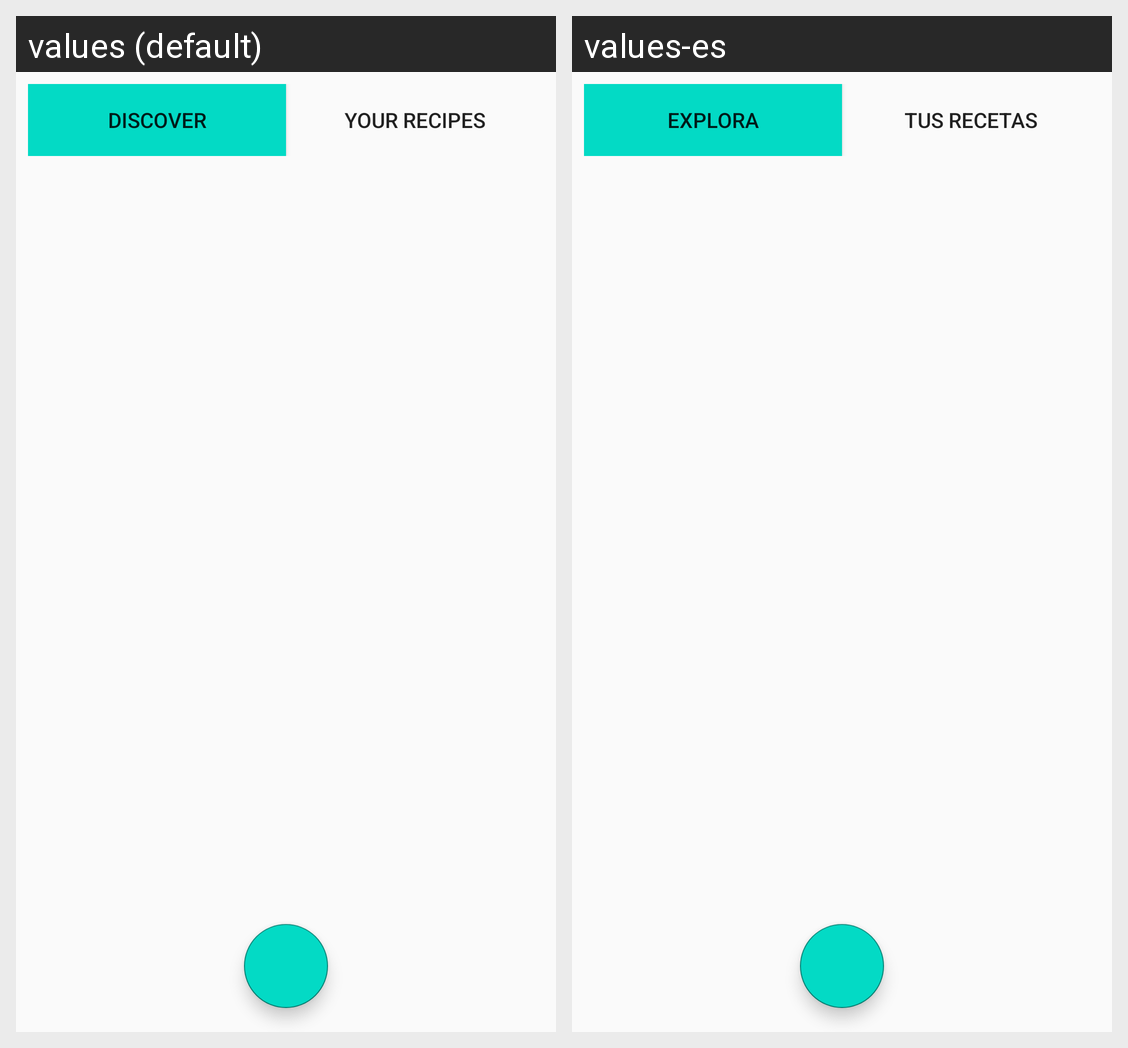

This grid shows one Android layout under two languages. Give, for every string resource on the screen, its name, the default text and each shown locale's text.
Android screen res/layout/fragment_home.xml rendered under 2 locales, left to right: values (default), values-es. Device: Nexus 5 (rendered at 1080×1920; each locale shown at half size, 540×960, under a caption strip naming it); theme Theme.AppCompat.DayNight.
Strings drawn on this screen, with the default value and each locale's value (text and hints the layout hard-codes, and strings that could not be matched under every locale, appear in the picture but are not listed):

discover_main_button
  values: Discover
  values-es: Explora

your_recipes_main_button
  values: Your Recipes
  values-es: Tus Recetas
